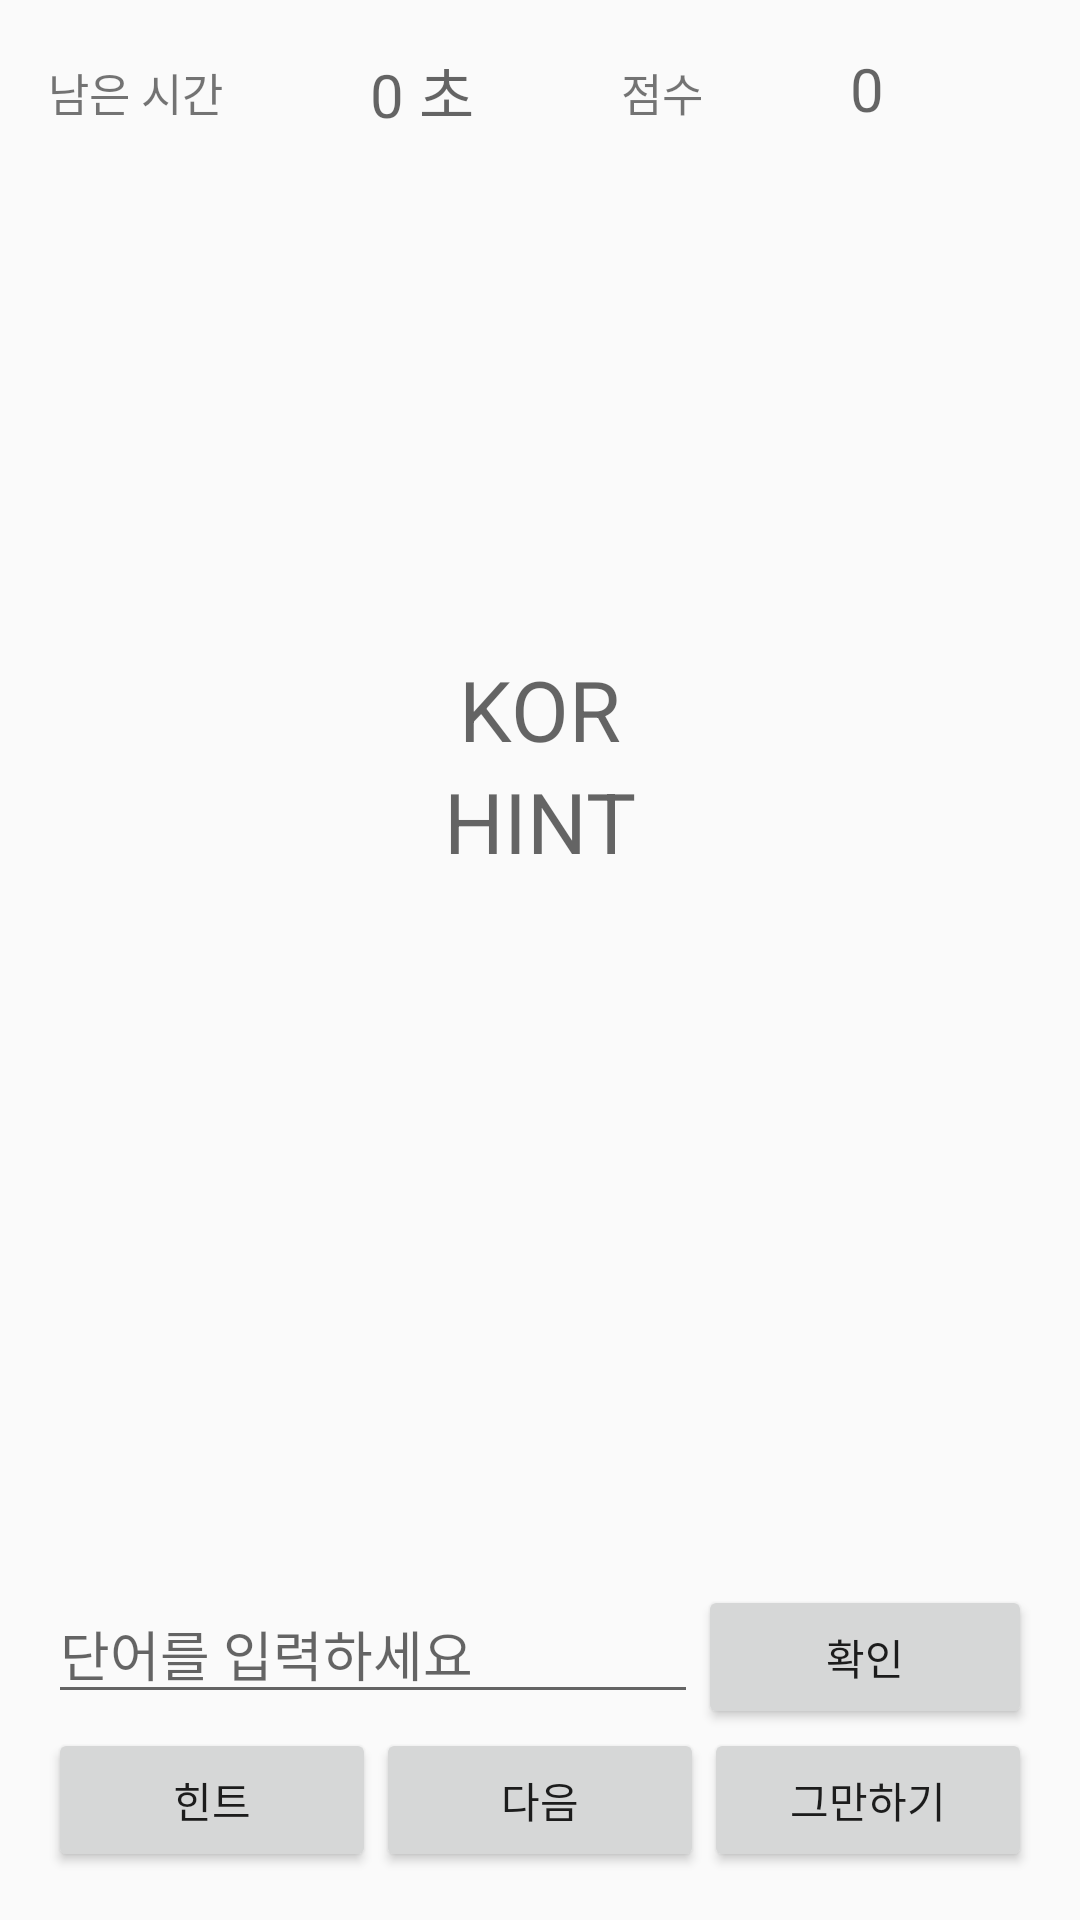

Write the Android layout XML for this screen, with the resource values it uses.
<!-- AndroidManifest.xml: application theme AppTheme -->
<!-- res/layout/activity_game.xml -->
<?xml version="1.0" encoding="utf-8"?>
<RelativeLayout xmlns:android="http://schemas.android.com/apk/res/android"
    xmlns:tools="http://schemas.android.com/tools"
    android:layout_width="match_parent"
    android:layout_height="match_parent"
    android:paddingBottom="@dimen/activity_vertical_margin"
    android:paddingLeft="@dimen/activity_horizontal_margin"
    android:paddingRight="@dimen/activity_horizontal_margin"
    android:paddingTop="@dimen/activity_vertical_margin"
    tools:context="com.game.em.englishmaster.GameActivity">

    <LinearLayout android:layout_width="fill_parent" android:layout_height="fill_parent" android:orientation="vertical" android:weightSum="10">

        <LinearLayout android:layout_width="fill_parent" android:layout_height="fill_parent" android:orientation="vertical" android:layout_weight="2">
            <LinearLayout
                android:layout_width="match_parent"
                android:layout_height="wrap_content"
                android:weightSum="4"
                android:orientation="horizontal">

                    <TextView android:layout_width="wrap_content" android:layout_height="wrap_content" android:text="@string/time" android:textSize="15dp" android:layout_weight="1"/>
                    <TextView android:id="@+id/timer" android:layout_width="wrap_content" android:layout_height="wrap_content" android:hint="0 초" android:textSize="20dp" android:layout_weight="1"/>


                    <TextView android:layout_width="wrap_content" android:layout_height="wrap_content" android:text="@string/score" android:textSize="15dp" android:layout_weight="1"/>
                    <TextView android:id="@+id/score" android:layout_width="wrap_content" android:layout_height="wrap_content" android:hint="0" android:textSize="20dp" android:layout_weight="1"/>

            </LinearLayout>


            <LinearLayout android:layout_width="fill_parent" android:layout_height="fill_parent" android:orientation="vertical" android:gravity="center">
                <LinearLayout android:layout_width="fill_parent" android:layout_height="wrap_content" android:orientation="vertical" android:gravity="center" android:layout_marginBottom="38dp">
                    <TextView android:id="@+id/question" android:layout_width="wrap_content" android:layout_height="wrap_content" android:hint="KOR" android:textSize="28dp"/>
                    <TextView android:id="@+id/ans" android:layout_width="wrap_content" android:layout_height="wrap_content" android:hint="HINT" android:textSize="28dp"/>
                </LinearLayout>



            </LinearLayout>
        </LinearLayout>

        <LinearLayout android:layout_width="fill_parent" android:layout_height="fill_parent" android:orientation="vertical" android:layout_weight="8" android:gravity="bottom" android:weightSum="6">
            <LinearLayout android:layout_width="fill_parent" android:layout_height="wrap_content"  >
                <EditText android:id="@+id/ins" android:layout_width="170dp" android:layout_height="wrap_content" android:hint="@string/input" android:layout_weight="4"  android:maxLength="20" />
                <Button android:id="@+id/enter" android:layout_width="wrap_content" android:layout_height="wrap_content" android:text="@string/enter" android:onClick="mOnClick" android:layout_weight="2"/>

            </LinearLayout>
            <LinearLayout android:layout_width="fill_parent" android:layout_height="wrap_content" android:weightSum="9">
                <Button android:id="@+id/hint" android:layout_width="wrap_content" android:layout_height="wrap_content" android:text="@string/hint" android:onClick="mOnClick" android:layout_weight="3"/>
                <Button android:id="@+id/pass" android:layout_width="wrap_content" android:layout_height="wrap_content" android:text="@string/pass" android:onClick="mOnClick" android:layout_weight="3"/>
                <Button android:id="@+id/stop" android:layout_width="wrap_content" android:layout_height="wrap_content" android:text="@string/stop" android:onClick="mOnClick" android:layout_weight="3"/>

            </LinearLayout>

        </LinearLayout>

    </LinearLayout>
</RelativeLayout>
<!-- resources referenced by this layout -->
<resources>
  <dimen name="activity_horizontal_margin">16dp</dimen>
  <dimen name="activity_vertical_margin">16dp</dimen>
  <string name="enter">확인</string>
  <string name="hint">힌트</string>
  <string name="input">단어를 입력하세요</string>
  <string name="pass">다음</string>
  <string name="score">점수</string>
  <string name="stop">그만하기</string>
  <string name="time">남은 시간</string>
  <style name="AppTheme" parent="Theme.AppCompat.Light.DarkActionBar">
          
          <item name="colorPrimary">@color/colorPrimary</item>
          <item name="colorPrimaryDark">@color/colorPrimaryDark</item>
          <item name="colorAccent">@color/colorAccent</item>
  
          
          <item name="windowActionBar">false</item>
          <item name="windowNoTitle">true</item>
      </style>
  <!-- not gathered from this repository: default colours our renderer supplied (Android Studio template values) -->
  <color name="colorPrimary">#FF6200EE</color>
  <color name="colorPrimaryDark">#FF3700B3</color>
  <color name="colorAccent">#FF03DAC5</color>
</resources>
